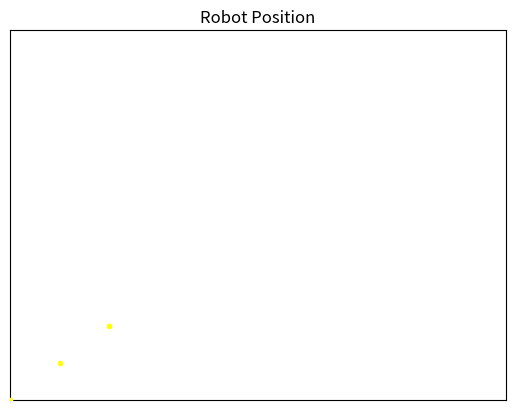

The script that saved this image:
import matplotlib.pyplot as plt
import numpy as np
import matplotlib.animation as animation

fieldDimension = 10

paths = [
    [[0, 0], [1, 2], [4, 1], [5, 8], [2, 2]],
    [[1, 1], [2, 3], [5, 2], [6, 9], [3, 3]],
    [[2, 2], [3, 4], [6, 3], [7, 10], [4, 4]]
]

names = ['Path 1', 'Path 2']

max_length = max(len(path) for path in paths)

n = len(paths)

xs = []
ys = []

for path in paths:
    tempX = []
    tempY = []
    for point in path:
        tempX.append(point[0])
        tempY.append(point[1])
    
    xs.append(tempX)
    ys.append(tempY)
    
fig, ax = plt.subplots()

lines = [ax.plot([], [], color='green', linewidth=2, zorder=5)[0] for i in range(n)]
scats = [ax.scatter([], [], marker='.', color='yellow', zorder=10) for i in range(n)]

padding = 0;
    
ax.set_xlim(padding, fieldDimension+padding)
ax.set_ylim(padding, fieldDimension+padding)

ax.get_xaxis().set_visible(False)
ax.get_yaxis().set_visible(False)

def animate(i):
    for j in range(n):
        curX = xs[j]
        curY = ys[j]
        
        lines[j].set_data(curX[:i+1], curY[:i+1])
        scats[j].set_offsets(np.c_[curX[:i+1], curY[:i+1]])
    
    return tuple(scats) + tuple(lines)

# Set frames to the length of any of the tempX or tempY lists
ani = animation.FuncAnimation(fig, animate, frames=max_length, interval=200, blit=True)

plt.title('Robot Position')
plt.show()

# for i in range(len(xs)):
#     xPoints = xs[i]
#     yPoints = ys[i]
    
#     print(names[i])
#     plt.plot(xPoints, yPoints, label=names[i])
#     plt.scatter(xPoints, yPoints, marker='.', color='red', zorder=10)

# plt.legend()
# plt.show()